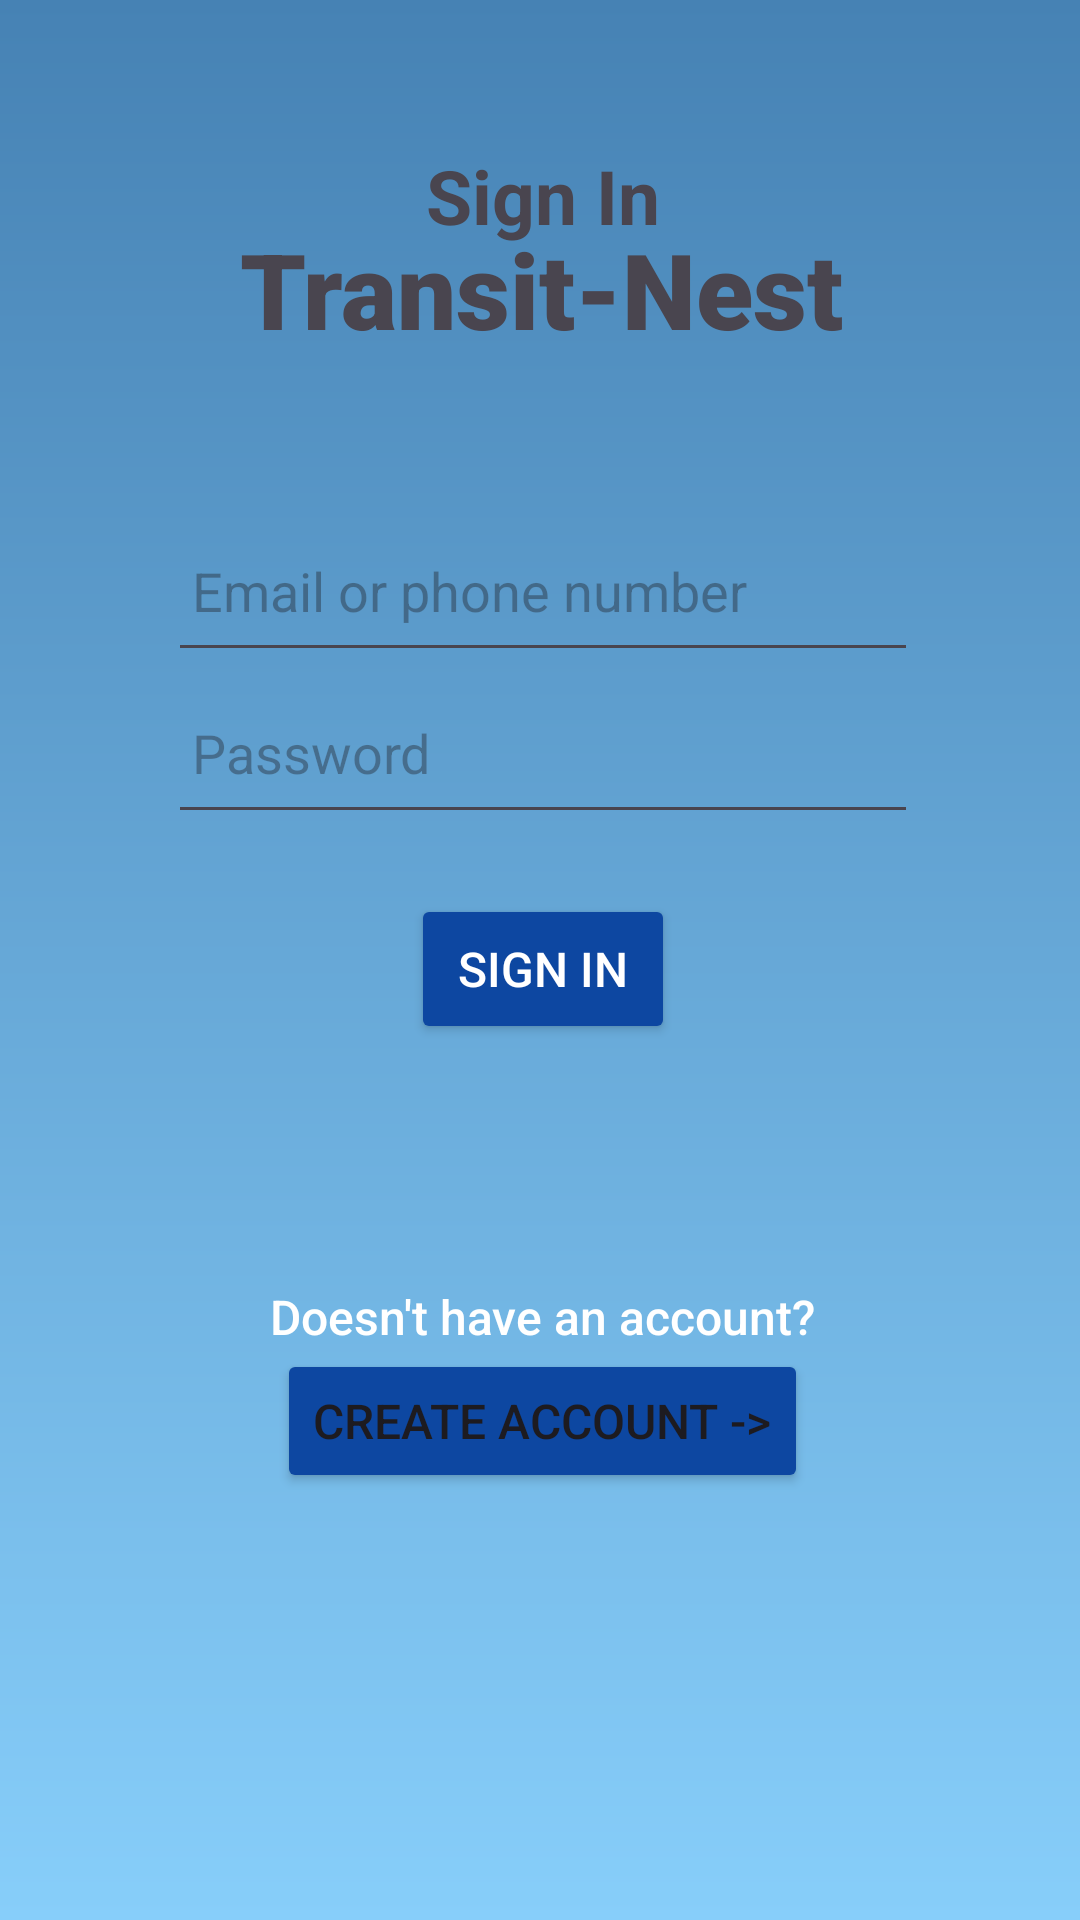

Reconstruct the res/layout file that produces this screen, plus the resources it refers to.
<!-- AndroidManifest.xml: application theme Theme.Transitnest -->
<!-- res/layout/activity_login.xml -->
<?xml version="1.0" encoding="utf-8"?>
<RelativeLayout
    xmlns:android="http://schemas.android.com/apk/res/android"
    xmlns:app="http://schemas.android.com/apk/res-auto"
    xmlns:tools="http://schemas.android.com/tools"
    android:background="@drawable/background_gradient"
    android:layout_width="match_parent"
    android:layout_height="match_parent">

    <TextView
        android:id="@+id/Title"
        android:layout_width="wrap_content"
        android:layout_height="wrap_content"
        android:layout_alignParentStart="true"
        android:layout_alignParentTop="true"
        android:layout_alignParentEnd="true"
        android:layout_marginStart="70dp"
        android:layout_marginTop="73dp"
        android:layout_marginEnd="69dp"
        android:fontFamily="sans-serif-black"
        android:gravity="center"
        android:text="Transit-Nest"
        android:textSize="35dp" />

    <TextView
        android:id="@+id/Register_here"
        android:layout_width="wrap_content"
        android:layout_height="wrap_content"
        android:layout_above="@+id/linearLayout2"
        android:layout_alignParentStart="true"
        android:layout_alignParentEnd="true"
        android:layout_marginStart="93dp"
        android:layout_marginEnd="91dp"
        android:layout_marginBottom="56dp"
        android:gravity="center"
        android:text="Sign In"
        android:textSize="25dp"
        android:textStyle="bold" />
    <View
        android:layout_width="0dp"
        android:layout_height="0dp"
        android:layout_weight="1" />

    <LinearLayout
        android:id="@+id/linearLayout2"
        android:layout_width="wrap_content"
        android:layout_height="392dp"
        android:layout_alignParentStart="true"
        android:layout_alignParentEnd="true"
        android:layout_alignParentBottom="true"
        android:layout_marginStart="56dp"
        android:layout_marginEnd="54dp"
        android:layout_marginBottom="110dp"
        android:gravity="center"
        android:orientation="vertical"
        app:layout_constraintBottom_toBottomOf="parent"
        app:layout_constraintEnd_toEndOf="parent"
        app:layout_constraintStart_toStartOf="parent"
        app:layout_constraintTop_toTopOf="parent">

        <EditText
            android:id="@+id/signin_input"
            android:layout_width="match_parent"
            android:layout_height="54dp"
            android:layout_marginStart="0dp"
            android:enabled="true"
            android:focusable="true"
            android:focusableInTouchMode="true"
            android:hint="@string/email_or_phone_number"
            android:inputType="text"
            android:padding="8dp"
            app:layout_constraintEnd_toEndOf="parent"
            app:layout_constraintHorizontal_bias="0.49"
            app:layout_constraintStart_toStartOf="parent"
            app:layout_constraintTop_toTopOf="parent" />

        <EditText
            android:id="@+id/signin_password"
            android:layout_width="match_parent"
            android:layout_height="54dp"
            android:hint="@string/password"
            android:inputType="textPassword"
            android:padding="8dp"
            app:layout_constraintEnd_toEndOf="parent"
            app:layout_constraintHorizontal_bias="0.49"
            app:layout_constraintStart_toStartOf="parent"
            app:layout_constraintTop_toTopOf="@id/signin_input" />

        <Button
            android:id="@+id/login"
            android:layout_width="wrap_content"
            android:layout_height="50dp"
            android:layout_marginTop="20dp"
            android:backgroundTint="#0D47A1"
            android:onClick="OnLogin"
            android:padding="0dp"
            android:text="Sign In"
            android:textColor="#FFFFFF"
            android:textSize="16sp"
            app:cornerRadius="10dp" />

        <LinearLayout
            android:layout_width="wrap_content"
            android:layout_height="wrap_content"
            android:orientation="vertical"
            android:gravity="center"
            android:layout_marginTop="80dp">
            <TextView
                android:id="@+id/register_text"
                android:layout_width="wrap_content"
                android:layout_height="wrap_content"
                android:fontFamily="sans-serif-medium"
                android:text="Doesn't have an account?"
                android:textColor="@android:color/white"
                android:textSize="16sp" />
            <Button
                android:id="@+id/create_account"
                android:layout_width="wrap_content"
                android:layout_height="wrap_content"
                android:backgroundTint="#0D47A1"
                android:text="Create Account ->"
                android:textSize="16dp"
                app:cornerRadius="10dp" />
        </LinearLayout>

    </LinearLayout>

</RelativeLayout>
<!-- resources referenced by this layout -->
<resources>
  <!-- drawable background_gradient (drawable) -->
  <?xml version="1.0" encoding="utf-8"?>
  <shape xmlns:android="http://schemas.android.com/apk/res/android">
      <gradient
          android:startColor="@color/light_sky_blue"
          android:endColor="@color/medium_blue"
          android:angle="90"/>
  </shape>
  <string name="email_or_phone_number">Email or phone number</string>
  <string name="password">Password</string>
  <style name="Theme.Transitnest" parent="Base.Theme.Transitnest" />
  <color name="light_sky_blue">#87CEFA</color>
  <color name="medium_blue">#4682B4</color>
  <style name="Base.Theme.Transitnest" parent="Theme.Material3.DayNight.NoActionBar">
          
          
      </style>
</resources>
